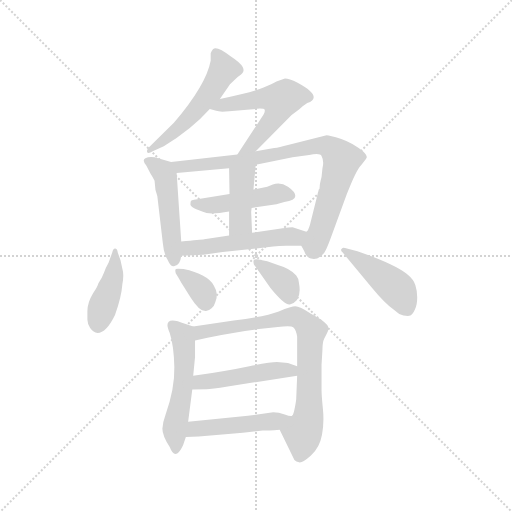
t = 0.00 s
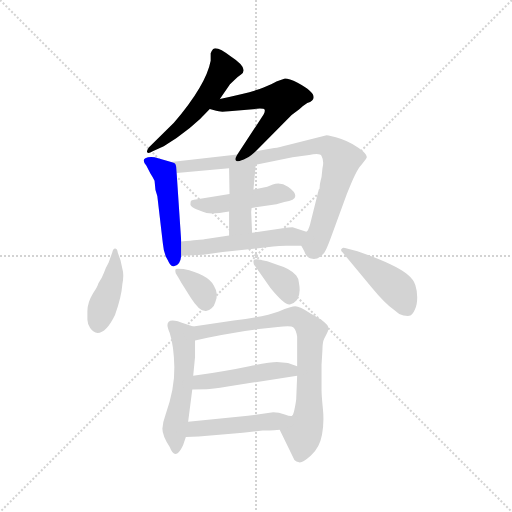
t = 2.00 s
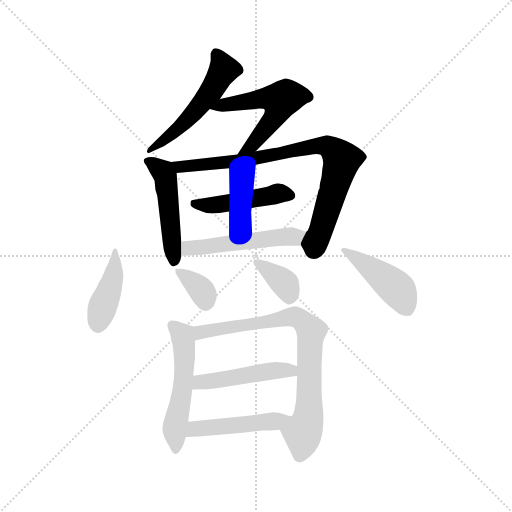
t = 4.00 s
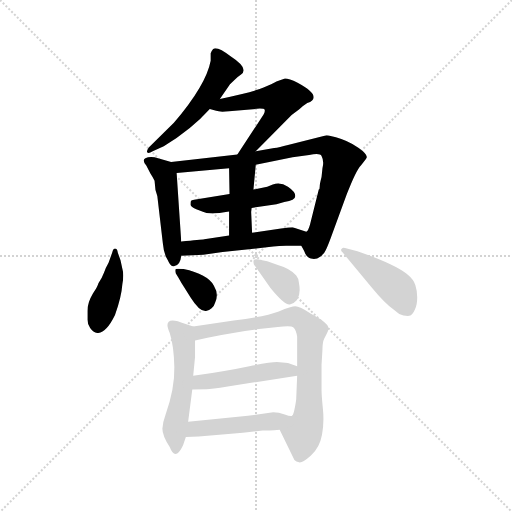
t = 6.00 s
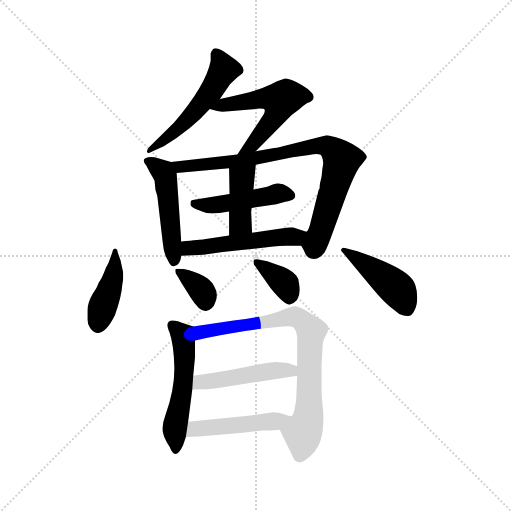
t = 8.00 s
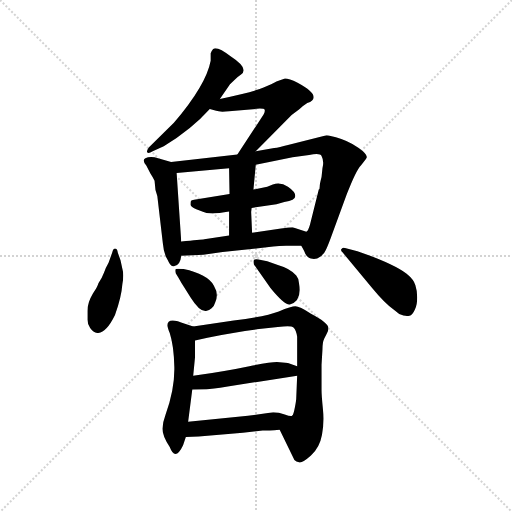
t = 10.01 s

The animated SVG that drew these frames (rendered in a browser with its animation timeline set to each time). Animation: 15 CSS @keyframes rules; one cycle of 10.01 s.

<svg version="1.1" viewBox="0 0 1024 1024" xmlns="http://www.w3.org/2000/svg">
  <g stroke="lightgray" stroke-dasharray="1,1" stroke-width="1" transform="scale(4, 4)">
    <line x1="0" y1="0" x2="256" y2="256"></line>
    <line x1="256" y1="0" x2="0" y2="256"></line>
    <line x1="128" y1="0" x2="128" y2="256"></line>
    <line x1="0" y1="128" x2="256" y2="128"></line>
  </g>
  <g transform="scale(0.92, -0.92) translate(60, -850)">
    <style type="text/css">
      
        @keyframes keyframes0 {
          from {
            stroke: blue;
            stroke-dashoffset: 537;
            stroke-width: 128;
          }
          64% {
            animation-timing-function: step-end;
            stroke: blue;
            stroke-dashoffset: 0;
            stroke-width: 128;
          }
          to {
            stroke: black;
            stroke-width: 1024;
          }
        }
        #make-me-a-hanzi-animation-0 {
          animation: keyframes0 0.68701171875s both;
          animation-delay: 0s;
          animation-timing-function: linear;
        }
      
        @keyframes keyframes1 {
          from {
            stroke: blue;
            stroke-dashoffset: 552;
            stroke-width: 128;
          }
          64% {
            animation-timing-function: step-end;
            stroke: blue;
            stroke-dashoffset: 0;
            stroke-width: 128;
          }
          to {
            stroke: black;
            stroke-width: 1024;
          }
        }
        #make-me-a-hanzi-animation-1 {
          animation: keyframes1 0.69921875s both;
          animation-delay: 0.68701171875s;
          animation-timing-function: linear;
        }
      
        @keyframes keyframes2 {
          from {
            stroke: blue;
            stroke-dashoffset: 492;
            stroke-width: 128;
          }
          62% {
            animation-timing-function: step-end;
            stroke: blue;
            stroke-dashoffset: 0;
            stroke-width: 128;
          }
          to {
            stroke: black;
            stroke-width: 1024;
          }
        }
        #make-me-a-hanzi-animation-2 {
          animation: keyframes2 0.650390625s both;
          animation-delay: 1.38623046875s;
          animation-timing-function: linear;
        }
      
        @keyframes keyframes3 {
          from {
            stroke: blue;
            stroke-dashoffset: 841;
            stroke-width: 128;
          }
          73% {
            animation-timing-function: step-end;
            stroke: blue;
            stroke-dashoffset: 0;
            stroke-width: 128;
          }
          to {
            stroke: black;
            stroke-width: 1024;
          }
        }
        #make-me-a-hanzi-animation-3 {
          animation: keyframes3 0.9344075520833334s both;
          animation-delay: 2.03662109375s;
          animation-timing-function: linear;
        }
      
        @keyframes keyframes4 {
          from {
            stroke: blue;
            stroke-dashoffset: 470;
            stroke-width: 128;
          }
          60% {
            animation-timing-function: step-end;
            stroke: blue;
            stroke-dashoffset: 0;
            stroke-width: 128;
          }
          to {
            stroke: black;
            stroke-width: 1024;
          }
        }
        #make-me-a-hanzi-animation-4 {
          animation: keyframes4 0.6324869791666666s both;
          animation-delay: 2.9710286458333335s;
          animation-timing-function: linear;
        }
      
        @keyframes keyframes5 {
          from {
            stroke: blue;
            stroke-dashoffset: 413;
            stroke-width: 128;
          }
          57% {
            animation-timing-function: step-end;
            stroke: blue;
            stroke-dashoffset: 0;
            stroke-width: 128;
          }
          to {
            stroke: black;
            stroke-width: 1024;
          }
        }
        #make-me-a-hanzi-animation-5 {
          animation: keyframes5 0.5861002604166666s both;
          animation-delay: 3.603515625s;
          animation-timing-function: linear;
        }
      
        @keyframes keyframes6 {
          from {
            stroke: blue;
            stroke-dashoffset: 517;
            stroke-width: 128;
          }
          63% {
            animation-timing-function: step-end;
            stroke: blue;
            stroke-dashoffset: 0;
            stroke-width: 128;
          }
          to {
            stroke: black;
            stroke-width: 1024;
          }
        }
        #make-me-a-hanzi-animation-6 {
          animation: keyframes6 0.6707356770833334s both;
          animation-delay: 4.189615885416667s;
          animation-timing-function: linear;
        }
      
        @keyframes keyframes7 {
          from {
            stroke: blue;
            stroke-dashoffset: 423;
            stroke-width: 128;
          }
          58% {
            animation-timing-function: step-end;
            stroke: blue;
            stroke-dashoffset: 0;
            stroke-width: 128;
          }
          to {
            stroke: black;
            stroke-width: 1024;
          }
        }
        #make-me-a-hanzi-animation-7 {
          animation: keyframes7 0.59423828125s both;
          animation-delay: 4.8603515625s;
          animation-timing-function: linear;
        }
      
        @keyframes keyframes8 {
          from {
            stroke: blue;
            stroke-dashoffset: 352;
            stroke-width: 128;
          }
          53% {
            animation-timing-function: step-end;
            stroke: blue;
            stroke-dashoffset: 0;
            stroke-width: 128;
          }
          to {
            stroke: black;
            stroke-width: 1024;
          }
        }
        #make-me-a-hanzi-animation-8 {
          animation: keyframes8 0.5364583333333334s both;
          animation-delay: 5.45458984375s;
          animation-timing-function: linear;
        }
      
        @keyframes keyframes9 {
          from {
            stroke: blue;
            stroke-dashoffset: 365;
            stroke-width: 128;
          }
          54% {
            animation-timing-function: step-end;
            stroke: blue;
            stroke-dashoffset: 0;
            stroke-width: 128;
          }
          to {
            stroke: black;
            stroke-width: 1024;
          }
        }
        #make-me-a-hanzi-animation-9 {
          animation: keyframes9 0.5470377604166666s both;
          animation-delay: 5.991048177083333s;
          animation-timing-function: linear;
        }
      
        @keyframes keyframes10 {
          from {
            stroke: blue;
            stroke-dashoffset: 448;
            stroke-width: 128;
          }
          59% {
            animation-timing-function: step-end;
            stroke: blue;
            stroke-dashoffset: 0;
            stroke-width: 128;
          }
          to {
            stroke: black;
            stroke-width: 1024;
          }
        }
        #make-me-a-hanzi-animation-10 {
          animation: keyframes10 0.6145833333333334s both;
          animation-delay: 6.5380859375s;
          animation-timing-function: linear;
        }
      
        @keyframes keyframes11 {
          from {
            stroke: blue;
            stroke-dashoffset: 532;
            stroke-width: 128;
          }
          63% {
            animation-timing-function: step-end;
            stroke: blue;
            stroke-dashoffset: 0;
            stroke-width: 128;
          }
          to {
            stroke: black;
            stroke-width: 1024;
          }
        }
        #make-me-a-hanzi-animation-11 {
          animation: keyframes11 0.6829427083333334s both;
          animation-delay: 7.152669270833333s;
          animation-timing-function: linear;
        }
      
        @keyframes keyframes12 {
          from {
            stroke: blue;
            stroke-dashoffset: 794;
            stroke-width: 128;
          }
          72% {
            animation-timing-function: step-end;
            stroke: blue;
            stroke-dashoffset: 0;
            stroke-width: 128;
          }
          to {
            stroke: black;
            stroke-width: 1024;
          }
        }
        #make-me-a-hanzi-animation-12 {
          animation: keyframes12 0.8961588541666666s both;
          animation-delay: 7.835611979166666s;
          animation-timing-function: linear;
        }
      
        @keyframes keyframes13 {
          from {
            stroke: blue;
            stroke-dashoffset: 476;
            stroke-width: 128;
          }
          61% {
            animation-timing-function: step-end;
            stroke: blue;
            stroke-dashoffset: 0;
            stroke-width: 128;
          }
          to {
            stroke: black;
            stroke-width: 1024;
          }
        }
        #make-me-a-hanzi-animation-13 {
          animation: keyframes13 0.6373697916666666s both;
          animation-delay: 8.731770833333332s;
          animation-timing-function: linear;
        }
      
        @keyframes keyframes14 {
          from {
            stroke: blue;
            stroke-dashoffset: 474;
            stroke-width: 128;
          }
          61% {
            animation-timing-function: step-end;
            stroke: blue;
            stroke-dashoffset: 0;
            stroke-width: 128;
          }
          to {
            stroke: black;
            stroke-width: 1024;
          }
        }
        #make-me-a-hanzi-animation-14 {
          animation: keyframes14 0.6357421875s both;
          animation-delay: 9.369140624999998s;
          animation-timing-function: linear;
        }
      
    </style>
    
      <path d="M 418 635 L 440 667 L 452 678 Q 458 684 464 688 Q 482 701 442 727 Q 411 751 403 743 Q 400 740 398 734 L 398 718 Q 388 665 318 583 L 264 530 Q 258 523 260 519 Q 262 515 272 521 L 296 532 Q 357 569 396 613 L 418 635 Z" fill="lightgray"></path>
    
      <path d="M 438 608 L 505 614 Q 514 614 515 612 Q 517 609 513 601 L 456 514 C 440 489 475 500 496 521 L 574 600 L 590 612 Q 600 621 608 626 Q 644 639 587 670 Q 566 680 558 679 Q 551 677 541 673 Q 532 668 513 660 Q 494 651 418 635 C 389 629 367 621 396 613 L 410 609 Q 417 606 438 608 Z" fill="lightgray"></path>
    
      <path d="M 334 325 L 324 474 C 323 495 323 495 312 498 L 276 508 Q 264 510 256 506 Q 248 502 258 490 L 267 473 Q 273 464 276 457 L 278 437 L 282 424 L 294 321 Q 296 298 304 286 Q 311 270 318 271 Q 332 273 334 294 L 334 325 Z" fill="lightgray"></path>
    
      <path d="M 496 492 L 576 508 L 612 513 Q 636 518 639 511 Q 645 500 641 484 L 639 465 Q 635 450 635 444 Q 635 438 633 438 L 614 362 Q 610 348 606 346 C 593 320 593 320 595 316 L 601 305 Q 606 290 616 288 Q 627 285 636 292 Q 645 298 648 306 Q 652 314 658 330 L 694 428 Q 714 480 725 491 Q 735 503 737 507 Q 739 511 729 521 Q 708 539 682 548 Q 656 556 650 556 L 566 535 Q 547 530 536 528 L 496 521 L 456 514 L 312 498 C 282 495 294 471 324 474 L 438 484 L 496 492 Z" fill="lightgray"></path>
    
      <path d="M 487 398 L 541 406 L 558 411 Q 582 414 582 424 Q 582 433 566 444 Q 550 455 533 449 L 521 444 L 491 438 L 439 428 L 362 416 Q 356 415 355 413 Q 354 411 354 405 Q 355 398 389 387 Q 404 384 438 390 L 487 398 Z" fill="lightgray"></path>
    
      <path d="M 488 344 L 486 389 L 487 398 L 491 438 L 496 492 C 499 522 437 514 438 484 L 439 428 L 438 390 L 438 338 C 438 308 489 314 488 344 Z" fill="lightgray"></path>
    
      <path d="M 606 346 L 576 356 Q 570 356 551 353 L 488 344 L 438 338 L 384 330 Q 377 329 334 325 C 304 322 304 293 334 294 L 382 296 L 424 302 L 534 314 Q 546 316 562 316 L 595 316 C 625 316 634 337 606 346 Z" fill="lightgray"></path>
    
      <path d="M 202 284 L 196 301 Q 195 310 190 310 Q 186 310 184 301 L 176 279 Q 170 269 166 257 Q 161 244 154 234 Q 152 226 142 212 Q 130 192 130 174 L 130 155 Q 130 147 136 137 Q 143 127 152 126 Q 171 126 190 165 Q 204 204 206 232 Q 210 253 206 266 L 202 284 Z" fill="lightgray"></path>
    
      <path d="M 322 256 L 328 246 Q 334 235 340 226 L 354 204 Q 374 172 388 174 Q 395 175 400 180 Q 406 185 408 193 Q 416 211 405 229 Q 391 254 339 265 Q 324 267 322 265 Q 320 262 322 256 Z" fill="lightgray"></path>
    
      <path d="M 590 234 Q 590 244 584 251 Q 572 266 544 274 L 521 282 L 502 286 Q 494 287 492 285 Q 490 282 492 275 L 528 224 Q 559 186 570 188 Q 597 195 590 234 Z" fill="lightgray"></path>
    
      <path d="M 685 301 L 749 224 Q 776 191 797 176 Q 807 166 817 164 Q 828 162 832 164 Q 837 166 842 177 Q 847 187 847 203 Q 847 218 843 230 Q 840 242 824 255 Q 795 277 717 304 L 690 311 Q 685 313 683 309 Q 679 306 685 301 Z" fill="lightgray"></path>
    
      <path d="M 360 33 L 364 74 L 364 110 C 364 139 364 139 360 140 L 342 146 Q 304 162 304 143 Q 304 138 309 126 Q 318 98 319 52 Q 320 5 300 -51 Q 294 -67 293 -82 Q 293 -97 309 -122 Q 321 -154 338 -118 L 344 -100 L 349 -67 L 358 3 L 360 33 Z" fill="lightgray"></path>
    
      <path d="M 364 110 L 391 116 Q 451 128 498 134 L 544 139 Q 573 143 578 138 Q 584 132 586 118 L 586 54 L 586 33 L 584 -16 Q 584 -21 581 -36 Q 578 -52 575 -54 C 565 -82 538 -64 548 -84 L 580 -150 Q 584 -154 590 -155 Q 597 -157 616 -140 Q 635 -123 640 -95 Q 645 -68 642 -39 Q 639 -10 639 2 L 639 57 L 641 90 Q 641 106 645 114 L 650 124 Q 654 130 654 137 Q 654 148 616 168 Q 591 184 582 184 Q 574 184 546 173 Q 517 162 448 153 L 360 140 C 330 136 335 103 364 110 Z" fill="lightgray"></path>
    
      <path d="M 586 54 L 566 61 L 542 63 Q 528 63 482 54 Q 435 44 360 33 C 330 29 328 2 358 3 L 389 4 Q 399 4 435 10 L 586 33 C 616 38 614 44 586 54 Z" fill="lightgray"></path>
    
      <path d="M 534 -46 L 479 -54 L 349 -67 C 319 -70 314 -101 344 -100 L 372 -99 L 468 -91 L 511 -86 Q 523 -86 548 -84 C 578 -82 605 -55 575 -54 Q 572 -56 559 -51 Q 546 -46 534 -46 Z" fill="lightgray"></path>
    
    
      <clipPath id="make-me-a-hanzi-clip-0">
        <path d="M 418 635 L 440 667 L 452 678 Q 458 684 464 688 Q 482 701 442 727 Q 411 751 403 743 Q 400 740 398 734 L 398 718 Q 388 665 318 583 L 264 530 Q 258 523 260 519 Q 262 515 272 521 L 296 532 Q 357 569 396 613 L 418 635 Z"></path>
      </clipPath>
      <path clip-path="url(#make-me-a-hanzi-clip-0)" d="M 409 734 L 427 698 L 396 646 L 331 573 L 265 523" fill="none" id="make-me-a-hanzi-animation-0" stroke-dasharray="409 818" stroke-linecap="round"></path>
    
      <clipPath id="make-me-a-hanzi-clip-1">
        <path d="M 438 608 L 505 614 Q 514 614 515 612 Q 517 609 513 601 L 456 514 C 440 489 475 500 496 521 L 574 600 L 590 612 Q 600 621 608 626 Q 644 639 587 670 Q 566 680 558 679 Q 551 677 541 673 Q 532 668 513 660 Q 494 651 418 635 C 389 629 367 621 396 613 L 410 609 Q 417 606 438 608 Z"></path>
      </clipPath>
      <path clip-path="url(#make-me-a-hanzi-clip-1)" d="M 404 616 L 509 636 L 550 632 L 547 616 L 521 574 L 491 537 L 462 519" fill="none" id="make-me-a-hanzi-animation-1" stroke-dasharray="424 848" stroke-linecap="round"></path>
    
      <clipPath id="make-me-a-hanzi-clip-2">
        <path d="M 334 325 L 324 474 C 323 495 323 495 312 498 L 276 508 Q 264 510 256 506 Q 248 502 258 490 L 267 473 Q 273 464 276 457 L 278 437 L 282 424 L 294 321 Q 296 298 304 286 Q 311 270 318 271 Q 332 273 334 294 L 334 325 Z"></path>
      </clipPath>
      <path clip-path="url(#make-me-a-hanzi-clip-2)" d="M 262 499 L 299 469 L 319 282" fill="none" id="make-me-a-hanzi-animation-2" stroke-dasharray="364 728" stroke-linecap="round"></path>
    
      <clipPath id="make-me-a-hanzi-clip-3">
        <path d="M 496 492 L 576 508 L 612 513 Q 636 518 639 511 Q 645 500 641 484 L 639 465 Q 635 450 635 444 Q 635 438 633 438 L 614 362 Q 610 348 606 346 C 593 320 593 320 595 316 L 601 305 Q 606 290 616 288 Q 627 285 636 292 Q 645 298 648 306 Q 652 314 658 330 L 694 428 Q 714 480 725 491 Q 735 503 737 507 Q 739 511 729 521 Q 708 539 682 548 Q 656 556 650 556 L 566 535 Q 547 530 536 528 L 496 521 L 456 514 L 312 498 C 282 495 294 471 324 474 L 438 484 L 496 492 Z"></path>
      </clipPath>
      <path clip-path="url(#make-me-a-hanzi-clip-3)" d="M 320 494 L 344 488 L 430 496 L 633 534 L 656 530 L 683 501 L 631 333 L 624 318 L 612 318" fill="none" id="make-me-a-hanzi-animation-3" stroke-dasharray="713 1426" stroke-linecap="round"></path>
    
      <clipPath id="make-me-a-hanzi-clip-4">
        <path d="M 487 398 L 541 406 L 558 411 Q 582 414 582 424 Q 582 433 566 444 Q 550 455 533 449 L 521 444 L 491 438 L 439 428 L 362 416 Q 356 415 355 413 Q 354 411 354 405 Q 355 398 389 387 Q 404 384 438 390 L 487 398 Z"></path>
      </clipPath>
      <path clip-path="url(#make-me-a-hanzi-clip-4)" d="M 361 408 L 395 403 L 547 430 L 572 425" fill="none" id="make-me-a-hanzi-animation-4" stroke-dasharray="342 684" stroke-linecap="round"></path>
    
      <clipPath id="make-me-a-hanzi-clip-5">
        <path d="M 488 344 L 486 389 L 487 398 L 491 438 L 496 492 C 499 522 437 514 438 484 L 439 428 L 438 390 L 438 338 C 438 308 489 314 488 344 Z"></path>
      </clipPath>
      <path clip-path="url(#make-me-a-hanzi-clip-5)" d="M 489 486 L 466 460 L 463 366 L 444 345" fill="none" id="make-me-a-hanzi-animation-5" stroke-dasharray="285 570" stroke-linecap="round"></path>
    
      <clipPath id="make-me-a-hanzi-clip-6">
        <path d="M 606 346 L 576 356 Q 570 356 551 353 L 488 344 L 438 338 L 384 330 Q 377 329 334 325 C 304 322 304 293 334 294 L 382 296 L 424 302 L 534 314 Q 546 316 562 316 L 595 316 C 625 316 634 337 606 346 Z"></path>
      </clipPath>
      <path clip-path="url(#make-me-a-hanzi-clip-6)" d="M 340 302 L 362 312 L 582 335 L 596 341" fill="none" id="make-me-a-hanzi-animation-6" stroke-dasharray="389 778" stroke-linecap="round"></path>
    
      <clipPath id="make-me-a-hanzi-clip-7">
        <path d="M 202 284 L 196 301 Q 195 310 190 310 Q 186 310 184 301 L 176 279 Q 170 269 166 257 Q 161 244 154 234 Q 152 226 142 212 Q 130 192 130 174 L 130 155 Q 130 147 136 137 Q 143 127 152 126 Q 171 126 190 165 Q 204 204 206 232 Q 210 253 206 266 L 202 284 Z"></path>
      </clipPath>
      <path clip-path="url(#make-me-a-hanzi-clip-7)" d="M 190 304 L 187 251 L 153 142" fill="none" id="make-me-a-hanzi-animation-7" stroke-dasharray="295 590" stroke-linecap="round"></path>
    
      <clipPath id="make-me-a-hanzi-clip-8">
        <path d="M 322 256 L 328 246 Q 334 235 340 226 L 354 204 Q 374 172 388 174 Q 395 175 400 180 Q 406 185 408 193 Q 416 211 405 229 Q 391 254 339 265 Q 324 267 322 265 Q 320 262 322 256 Z"></path>
      </clipPath>
      <path clip-path="url(#make-me-a-hanzi-clip-8)" d="M 326 261 L 376 222 L 387 191" fill="none" id="make-me-a-hanzi-animation-8" stroke-dasharray="224 448" stroke-linecap="round"></path>
    
      <clipPath id="make-me-a-hanzi-clip-9">
        <path d="M 590 234 Q 590 244 584 251 Q 572 266 544 274 L 521 282 L 502 286 Q 494 287 492 285 Q 490 282 492 275 L 528 224 Q 559 186 570 188 Q 597 195 590 234 Z"></path>
      </clipPath>
      <path clip-path="url(#make-me-a-hanzi-clip-9)" d="M 498 280 L 559 233 L 570 203" fill="none" id="make-me-a-hanzi-animation-9" stroke-dasharray="237 474" stroke-linecap="round"></path>
    
      <clipPath id="make-me-a-hanzi-clip-10">
        <path d="M 685 301 L 749 224 Q 776 191 797 176 Q 807 166 817 164 Q 828 162 832 164 Q 837 166 842 177 Q 847 187 847 203 Q 847 218 843 230 Q 840 242 824 255 Q 795 277 717 304 L 690 311 Q 685 313 683 309 Q 679 306 685 301 Z"></path>
      </clipPath>
      <path clip-path="url(#make-me-a-hanzi-clip-10)" d="M 688 306 L 803 222 L 825 178" fill="none" id="make-me-a-hanzi-animation-10" stroke-dasharray="320 640" stroke-linecap="round"></path>
    
      <clipPath id="make-me-a-hanzi-clip-11">
        <path d="M 360 33 L 364 74 L 364 110 C 364 139 364 139 360 140 L 342 146 Q 304 162 304 143 Q 304 138 309 126 Q 318 98 319 52 Q 320 5 300 -51 Q 294 -67 293 -82 Q 293 -97 309 -122 Q 321 -154 338 -118 L 344 -100 L 349 -67 L 358 3 L 360 33 Z"></path>
      </clipPath>
      <path clip-path="url(#make-me-a-hanzi-clip-11)" d="M 315 143 L 337 121 L 340 104 L 338 12 L 320 -78 L 324 -122" fill="none" id="make-me-a-hanzi-animation-11" stroke-dasharray="404 808" stroke-linecap="round"></path>
    
      <clipPath id="make-me-a-hanzi-clip-12">
        <path d="M 364 110 L 391 116 Q 451 128 498 134 L 544 139 Q 573 143 578 138 Q 584 132 586 118 L 586 54 L 586 33 L 584 -16 Q 584 -21 581 -36 Q 578 -52 575 -54 C 565 -82 538 -64 548 -84 L 580 -150 Q 584 -154 590 -155 Q 597 -157 616 -140 Q 635 -123 640 -95 Q 645 -68 642 -39 Q 639 -10 639 2 L 639 57 L 641 90 Q 641 106 645 114 L 650 124 Q 654 130 654 137 Q 654 148 616 168 Q 591 184 582 184 Q 574 184 546 173 Q 517 162 448 153 L 360 140 C 330 136 335 103 364 110 Z"></path>
      </clipPath>
      <path clip-path="url(#make-me-a-hanzi-clip-12)" d="M 369 118 L 384 130 L 560 160 L 586 160 L 611 139 L 616 117 L 611 -50 L 591 -140" fill="none" id="make-me-a-hanzi-animation-12" stroke-dasharray="666 1332" stroke-linecap="round"></path>
    
      <clipPath id="make-me-a-hanzi-clip-13">
        <path d="M 586 54 L 566 61 L 542 63 Q 528 63 482 54 Q 435 44 360 33 C 330 29 328 2 358 3 L 389 4 Q 399 4 435 10 L 586 33 C 616 38 614 44 586 54 Z"></path>
      </clipPath>
      <path clip-path="url(#make-me-a-hanzi-clip-13)" d="M 366 10 L 375 20 L 579 49" fill="none" id="make-me-a-hanzi-animation-13" stroke-dasharray="348 696" stroke-linecap="round"></path>
    
      <clipPath id="make-me-a-hanzi-clip-14">
        <path d="M 534 -46 L 479 -54 L 349 -67 C 319 -70 314 -101 344 -100 L 372 -99 L 468 -91 L 511 -86 Q 523 -86 548 -84 C 578 -82 605 -55 575 -54 Q 572 -56 559 -51 Q 546 -46 534 -46 Z"></path>
      </clipPath>
      <path clip-path="url(#make-me-a-hanzi-clip-14)" d="M 351 -95 L 372 -81 L 538 -66 L 563 -57" fill="none" id="make-me-a-hanzi-animation-14" stroke-dasharray="346 692" stroke-linecap="round"></path>
    
  </g>
</svg>
